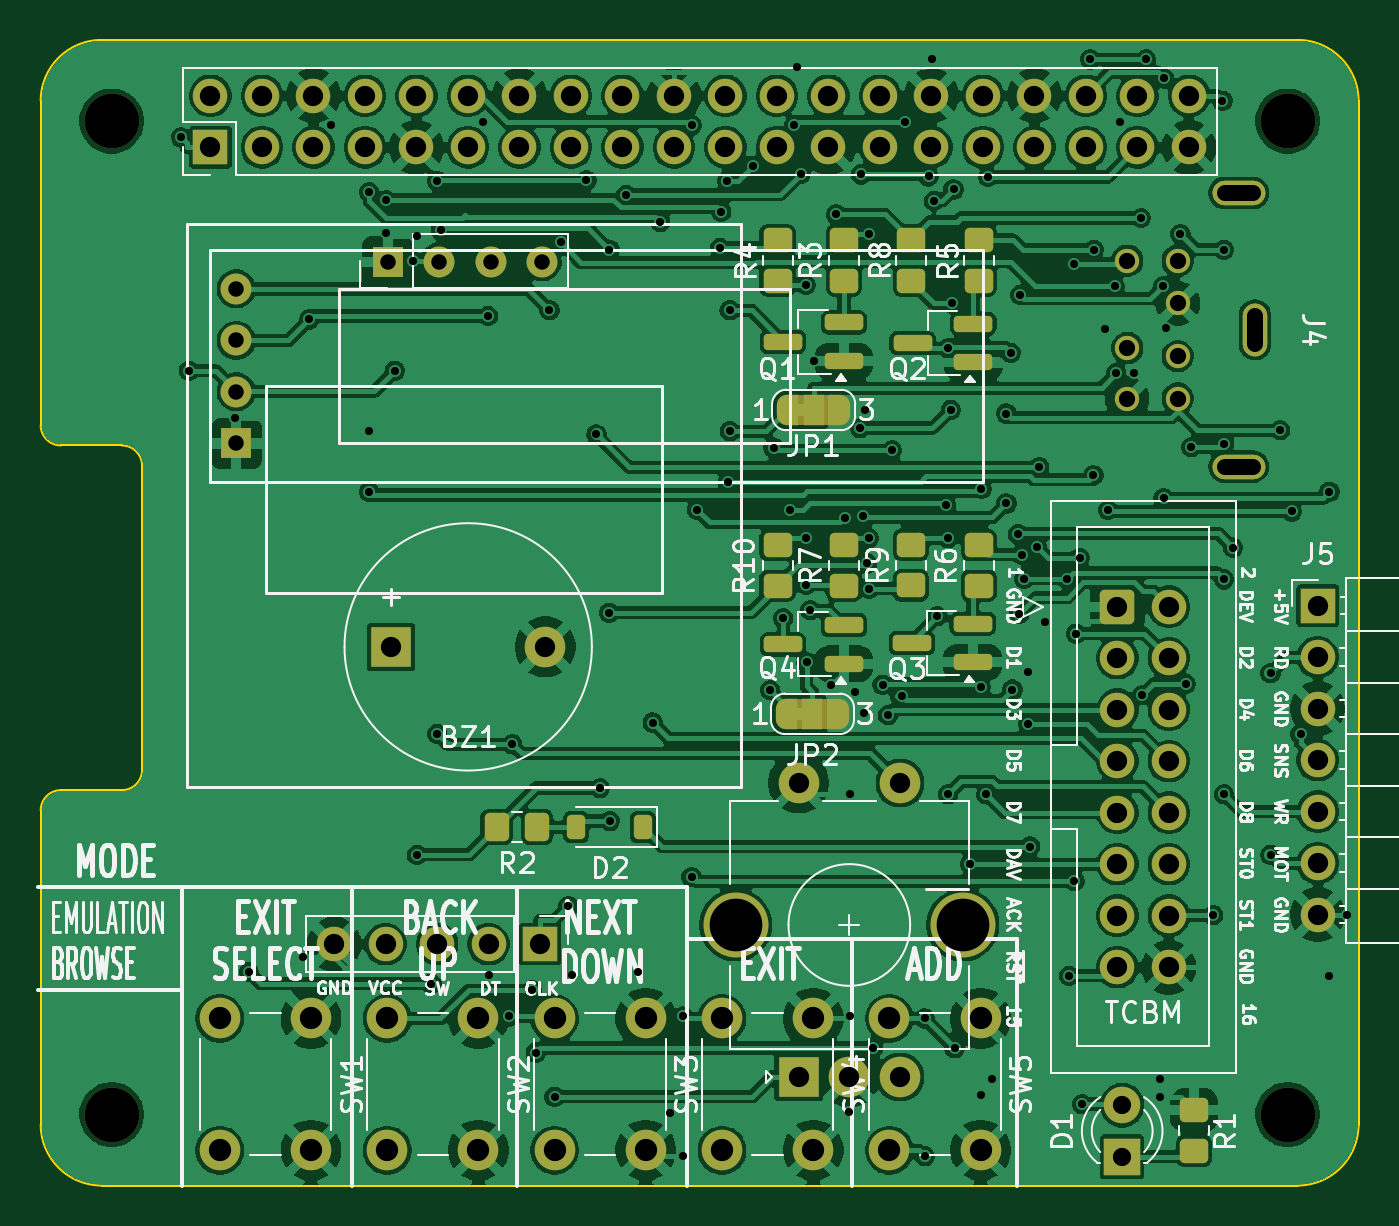
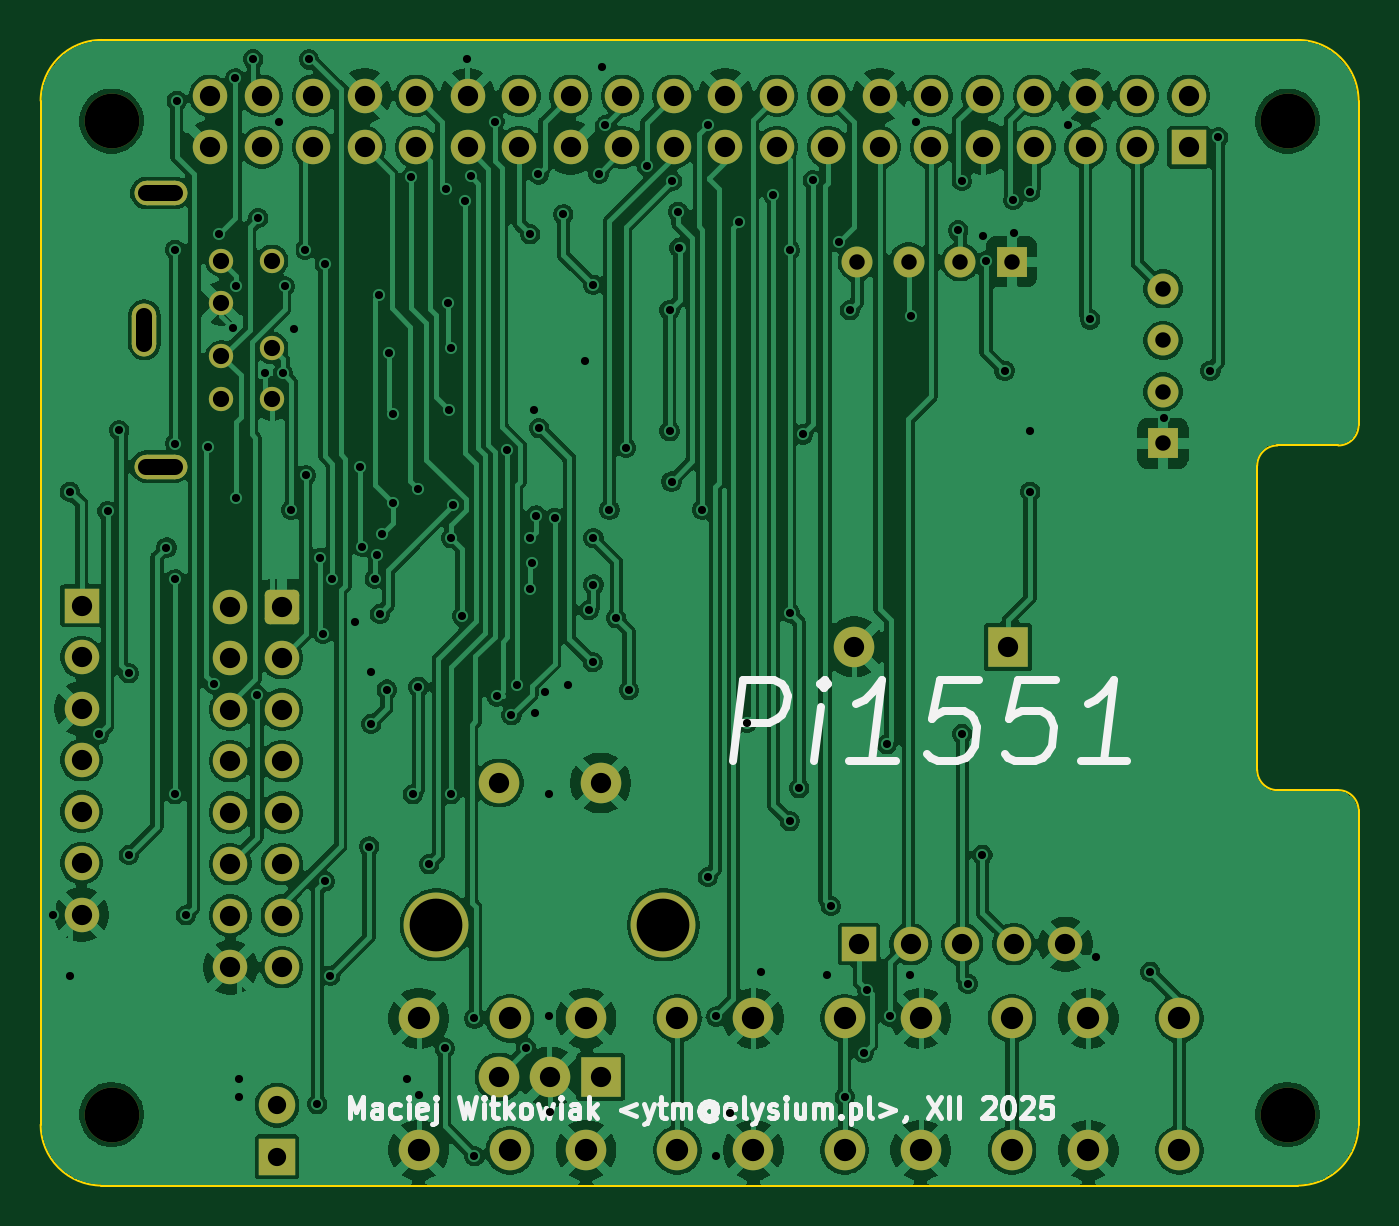
Circuit board: 11 layer files. Board 65.0 x 56.5 mm.
- bottom_copper: RPi_Hat-B_Cu.gbl (258975 bytes)
- bottom_mask: RPi_Hat-B_Mask.gbs (4632 bytes)
- paste: RPi_Hat-B_Paste.gbp (483 bytes)
- bottom_silk: RPi_Hat-B_Silkscreen.gbo (18532 bytes)
- outline: RPi_Hat-Edge_Cuts.gm1 (1491 bytes)
- top_copper: RPi_Hat-F_Cu.gtl (323197 bytes)
- top_mask: RPi_Hat-F_Mask.gts (7524 bytes)
- paste: RPi_Hat-F_Paste.gtp (2414 bytes)
- top_silk: RPi_Hat-F_Silkscreen.gto (102180 bytes)
- drill: RPi_Hat-NPTH.drl (397 bytes)
- drill: RPi_Hat-PTH.drl (5166 bytes)

=== bottom_copper: RPi_Hat-B_Cu.gbl (258975 bytes, source omitted) ===
=== bottom_mask: RPi_Hat-B_Mask.gbs ===
G04 #@! TF.GenerationSoftware,KiCad,Pcbnew,9.0.6*
G04 #@! TF.CreationDate,2025-12-29T00:38:15+01:00*
G04 #@! TF.ProjectId,RPi_Hat,5250695f-4861-4742-9e6b-696361645f70,2*
G04 #@! TF.SameCoordinates,Original*
G04 #@! TF.FileFunction,Soldermask,Bot*
G04 #@! TF.FilePolarity,Negative*
%FSLAX46Y46*%
G04 Gerber Fmt 4.6, Leading zero omitted, Abs format (unit mm)*
G04 Created by KiCad (PCBNEW 9.0.6) date 2025-12-29 00:38:15*
%MOMM*%
%LPD*%
G01*
G04 APERTURE LIST*
G04 Aperture macros list*
%AMRoundRect*
0 Rectangle with rounded corners*
0 $1 Rounding radius*
0 $2 $3 $4 $5 $6 $7 $8 $9 X,Y pos of 4 corners*
0 Add a 4 corners polygon primitive as box body*
4,1,4,$2,$3,$4,$5,$6,$7,$8,$9,$2,$3,0*
0 Add four circle primitives for the rounded corners*
1,1,$1+$1,$2,$3*
1,1,$1+$1,$4,$5*
1,1,$1+$1,$6,$7*
1,1,$1+$1,$8,$9*
0 Add four rect primitives between the rounded corners*
20,1,$1+$1,$2,$3,$4,$5,0*
20,1,$1+$1,$4,$5,$6,$7,0*
20,1,$1+$1,$6,$7,$8,$9,0*
20,1,$1+$1,$8,$9,$2,$3,0*%
G04 Aperture macros list end*
%ADD10R,1.700000X1.700000*%
%ADD11C,1.700000*%
%ADD12R,2.000000X2.000000*%
%ADD13C,2.000000*%
%ADD14R,1.800000X1.800000*%
%ADD15C,1.800000*%
%ADD16R,1.524000X1.524000*%
%ADD17C,1.524000*%
%ADD18C,3.200000*%
%ADD19C,2.700000*%
%ADD20RoundRect,0.250000X-0.600000X-0.600000X0.600000X-0.600000X0.600000X0.600000X-0.600000X0.600000X0*%
%ADD21C,1.200000*%
%ADD22RoundRect,0.600000X-0.700000X-0.000010X0.700000X-0.000010X0.700000X0.000010X-0.700000X0.000010X0*%
%ADD23RoundRect,0.600000X-0.000010X0.700000X-0.000010X-0.700000X0.000010X-0.700000X0.000010X0.700000X0*%
G04 APERTURE END LIST*
D10*
X31870000Y-33870000D03*
D11*
X31870000Y-31330000D03*
X34410000Y-33870000D03*
X34410000Y-31330000D03*
X36950000Y-33870000D03*
X36950000Y-31330000D03*
X39490000Y-33870000D03*
X39490000Y-31330000D03*
X42030000Y-33870000D03*
X42030000Y-31330000D03*
X44570000Y-33870000D03*
X44570000Y-31330000D03*
X47110000Y-33870000D03*
X47110000Y-31330000D03*
X49650000Y-33870000D03*
X49650000Y-31330000D03*
X52190000Y-33870000D03*
X52190000Y-31330000D03*
X54730000Y-33870000D03*
X54730000Y-31330000D03*
X57270000Y-33870000D03*
X57270000Y-31330000D03*
X59810000Y-33870000D03*
X59810000Y-31330000D03*
X62350000Y-33870000D03*
X62350000Y-31330000D03*
X64890000Y-33870000D03*
X64890000Y-31330000D03*
X67430000Y-33870000D03*
X67430000Y-31330000D03*
X69970000Y-33870000D03*
X69970000Y-31330000D03*
X72510000Y-33870000D03*
X72510000Y-31330000D03*
X75050000Y-33870000D03*
X75050000Y-31330000D03*
X77590000Y-33870000D03*
X77590000Y-31330000D03*
X80130000Y-33870000D03*
X80130000Y-31330000D03*
D12*
X40780000Y-58508000D03*
D13*
X48380000Y-58508000D03*
D14*
X76835000Y-83654000D03*
D15*
X76835000Y-81114000D03*
D13*
X36830000Y-76835000D03*
X36830000Y-83335000D03*
X32330000Y-76835000D03*
X32330000Y-83335000D03*
X45085000Y-76835000D03*
X45085000Y-83335000D03*
X40585000Y-76835000D03*
X40585000Y-83335000D03*
X53340000Y-76835000D03*
X53340000Y-83335000D03*
X48840000Y-76835000D03*
X48840000Y-83335000D03*
X61595000Y-76835000D03*
X61595000Y-83335000D03*
X57095000Y-76835000D03*
X57095000Y-83335000D03*
X69850000Y-76835000D03*
X69850000Y-83335000D03*
X65350000Y-76835000D03*
X65350000Y-83335000D03*
D16*
X40605000Y-39520000D03*
D17*
X43145000Y-39520000D03*
X45685000Y-39520000D03*
X48225000Y-39520000D03*
D16*
X33140000Y-48475000D03*
D17*
X33140000Y-45935000D03*
X33140000Y-43395000D03*
X33140000Y-40855000D03*
D12*
X60878000Y-79724000D03*
D13*
X65878000Y-79724000D03*
X63378000Y-79724000D03*
D18*
X57778000Y-72224000D03*
X68978000Y-72224000D03*
D13*
X65878000Y-65224000D03*
X60878000Y-65224000D03*
D10*
X48126000Y-73170000D03*
D11*
X45586000Y-73170000D03*
X43046000Y-73170000D03*
X40506000Y-73170000D03*
X37966000Y-73170000D03*
D19*
X26995000Y-32575000D03*
X84995000Y-32575000D03*
X26995000Y-81575000D03*
D20*
X76599400Y-56526800D03*
D11*
X79139400Y-56526800D03*
X76599400Y-59066800D03*
X79139400Y-59066800D03*
X76599400Y-61606800D03*
X79139400Y-61606800D03*
X76599400Y-64146800D03*
X79139400Y-64146800D03*
X76599400Y-66686800D03*
X79139400Y-66686800D03*
X76599400Y-69226800D03*
X79139400Y-69226800D03*
X76599400Y-71766800D03*
X79139400Y-71766800D03*
X76599400Y-74306800D03*
X79139400Y-74306800D03*
D10*
X86480000Y-56476000D03*
D11*
X86480000Y-59016000D03*
X86480000Y-61556000D03*
X86480000Y-64096000D03*
X86480000Y-66636000D03*
X86480000Y-69176000D03*
X86480000Y-71716000D03*
D19*
X84995000Y-81575000D03*
D21*
X79582000Y-41568000D03*
X79582000Y-44168000D03*
X79582000Y-39468000D03*
X79582000Y-46268000D03*
X77082000Y-39468000D03*
X77082000Y-43768000D03*
X77082000Y-46268000D03*
D22*
X82582000Y-36118000D03*
D23*
X83382000Y-42868000D03*
D22*
X82582000Y-49618000D03*
M02*

=== paste: RPi_Hat-B_Paste.gbp ===
G04 #@! TF.GenerationSoftware,KiCad,Pcbnew,9.0.6*
G04 #@! TF.CreationDate,2025-12-29T00:38:14+01:00*
G04 #@! TF.ProjectId,RPi_Hat,5250695f-4861-4742-9e6b-696361645f70,2*
G04 #@! TF.SameCoordinates,Original*
G04 #@! TF.FileFunction,Paste,Bot*
G04 #@! TF.FilePolarity,Positive*
%FSLAX46Y46*%
G04 Gerber Fmt 4.6, Leading zero omitted, Abs format (unit mm)*
G04 Created by KiCad (PCBNEW 9.0.6) date 2025-12-29 00:38:14*
%MOMM*%
%LPD*%
G01*
G04 APERTURE LIST*
G04 APERTURE END LIST*
M02*

=== bottom_silk: RPi_Hat-B_Silkscreen.gbo (18532 bytes, source omitted) ===
=== outline: RPi_Hat-Edge_Cuts.gm1 ===
G04 #@! TF.GenerationSoftware,KiCad,Pcbnew,9.0.6*
G04 #@! TF.CreationDate,2025-12-29T00:38:15+01:00*
G04 #@! TF.ProjectId,RPi_Hat,5250695f-4861-4742-9e6b-696361645f70,2*
G04 #@! TF.SameCoordinates,Original*
G04 #@! TF.FileFunction,Profile,NP*
%FSLAX46Y46*%
G04 Gerber Fmt 4.6, Leading zero omitted, Abs format (unit mm)*
G04 Created by KiCad (PCBNEW 9.0.6) date 2025-12-29 00:38:15*
%MOMM*%
%LPD*%
G01*
G04 APERTURE LIST*
G04 #@! TA.AperFunction,Profile*
%ADD10C,0.100000*%
G04 #@! TD*
G04 APERTURE END LIST*
D10*
X85495000Y-28575000D02*
G75*
G02*
X88495000Y-31575000I0J-3000000D01*
G01*
X23495000Y-31575000D02*
G75*
G02*
X26495000Y-28575000I3000000J0D01*
G01*
X26495000Y-85075000D02*
G75*
G02*
X23495000Y-82075000I0J3000000D01*
G01*
X88495000Y-82075000D02*
G75*
G02*
X85495000Y-85075000I-3000000J0D01*
G01*
X24495000Y-48575000D02*
G75*
G02*
X23495000Y-47575000I0J1000000D01*
G01*
X27495000Y-48575000D02*
G75*
G02*
X28495000Y-49575000I0J-1000000D01*
G01*
X28495000Y-64575000D02*
G75*
G02*
X27495000Y-65575000I-1000000J0D01*
G01*
X23495000Y-66575000D02*
G75*
G02*
X24495000Y-65575000I1000000J0D01*
G01*
X26495000Y-28575000D02*
X85495000Y-28575000D01*
X23495000Y-31575000D02*
X23495000Y-47575000D01*
X24495000Y-48575000D02*
X27495000Y-48575000D01*
X26495000Y-85075000D02*
X85495000Y-85075000D01*
X28495000Y-49575000D02*
X28495000Y-64575000D01*
X88495000Y-31575000D02*
X88495000Y-82075000D01*
X24495000Y-65575000D02*
X27495000Y-65575000D01*
X23495000Y-66575000D02*
X23495000Y-82075000D01*
M02*

=== top_copper: RPi_Hat-F_Cu.gtl (323197 bytes, source omitted) ===
=== top_mask: RPi_Hat-F_Mask.gts (7524 bytes, source omitted) ===
=== paste: RPi_Hat-F_Paste.gtp (2414 bytes, source withheld) ===
=== top_silk: RPi_Hat-F_Silkscreen.gto (102180 bytes, source omitted) ===
=== drill: RPi_Hat-NPTH.drl ===
M48
; DRILL file {KiCad 9.0.6} date 2025-12-29T00:38:19+0100
; FORMAT={-:-/ absolute / metric / decimal}
; #@! TF.CreationDate,2025-12-29T00:38:19+01:00
; #@! TF.GenerationSoftware,Kicad,Pcbnew,9.0.6
; #@! TF.FileFunction,NonPlated,1,2,NPTH
FMAT,2
METRIC
; #@! TA.AperFunction,NonPlated,NPTH,ComponentDrill
T1C2.700
%
G90
G05
T1
X26.995Y-32.575
X26.995Y-81.575
X84.995Y-32.575
X84.995Y-81.575
M30

=== drill: RPi_Hat-PTH.drl ===
M48
; DRILL file {KiCad 9.0.6} date 2025-12-29T00:38:19+0100
; FORMAT={-:-/ absolute / metric / decimal}
; #@! TF.CreationDate,2025-12-29T00:38:19+01:00
; #@! TF.GenerationSoftware,Kicad,Pcbnew,9.0.6
; #@! TF.FileFunction,Plated,1,2,PTH
FMAT,2
METRIC
; #@! TA.AperFunction,Plated,PTH,ViaDrill
T1C0.400
; #@! TA.AperFunction,Plated,PTH,ComponentDrill
T2C0.762
; #@! TA.AperFunction,Plated,PTH,ComponentDrill
T3C0.800
; #@! TA.AperFunction,Plated,PTH,ComponentDrill
T4C0.900
; #@! TA.AperFunction,Plated,PTH,ComponentDrill
T5C1.000
; #@! TA.AperFunction,Plated,PTH,ComponentDrill
T6C1.100
; #@! TA.AperFunction,Plated,PTH,ComponentDrill
T7C2.600
%
G90
G05
T1
X30.416Y-33.381
X30.804Y-44.887
X33.094Y-47.205
X33.768Y-74.536
X36.437Y-73.825
X36.732Y-42.358
X37.82Y-32.787
X39.695Y-36.073
X39.695Y-47.871
X39.695Y-50.855
X40.51Y-38.092
X40.524Y-36.468
X40.954Y-44.887
X41.875Y-39.485
X42.042Y-38.259
X42.049Y-68.761
X42.764Y-75.121
X43.046Y-62.793
X43.058Y-35.531
X43.242Y-37.969
X45.324Y-32.641
X45.563Y-42.187
X45.597Y-74.67
X46.595Y-76.736
X46.758Y-63.31
X47.717Y-75.445
X47.91Y-78.521
X48.587Y-41.903
X48.84Y-80.698
X49.136Y-38.543
X49.522Y-71.287
X49.71Y-74.67
X50.41Y-35.498
X50.908Y-48.033
X51.08Y-65.472
X51.541Y-56.824
X51.549Y-38.918
X51.554Y-67.099
X52.354Y-36.211
X52.979Y-74.536
X53.678Y-62.243
X54.056Y-37.564
X54.514Y-81.507
X55.168Y-76.736
X55.168Y-83.628
X55.594Y-69.856
X55.601Y-32.787
X55.857Y-51.744
X56.987Y-38.831
X57.06Y-37.044
X57.35Y-35.53
X57.38Y-50.353
X57.474Y-41.903
X57.476Y-47.871
X58.607Y-34.795
X59.478Y-60.644
X59.638Y-48.68
X60.111Y-57.097
X60.441Y-51.744
X60.667Y-32.787
X60.797Y-29.921
X60.976Y-35.171
X61.232Y-40.653
X61.232Y-53.149
X61.232Y-55.439
X61.266Y-59.271
X61.449Y-56.703
X61.632Y-44.406
X62.491Y-60.398
X62.719Y-37.181
X63.15Y-52.138
X63.378Y-81.457
X63.401Y-65.777
X63.423Y-76.736
X63.638Y-60.721
X63.909Y-47.718
X63.943Y-35.204
X64.061Y-52.031
X64.122Y-61.792
X64.152Y-46.825
X64.261Y-54.391
X64.348Y-55.64
X64.35Y-38.161
X64.35Y-53.149
X64.551Y-78.295
X65.019Y-60.381
X65.276Y-61.877
X65.479Y-48.813
X65.991Y-60.956
X66.109Y-32.6
X67.1Y-76.835
X67.1Y-83.628
X67.286Y-35.303
X67.464Y-29.532
X67.543Y-36.511
X67.713Y-56.999
X68.141Y-51.499
X68.243Y-43.777
X68.254Y-53.149
X68.254Y-65.777
X68.379Y-46.818
X68.421Y-41.562
X68.517Y-35.945
X68.57Y-78.301
X69.332Y-69.223
X69.85Y-80.62
X69.861Y-60.484
X69.894Y-50.722
X70.136Y-65.777
X70.216Y-35.334
X70.416Y-79.829
X71.124Y-47.001
X71.124Y-51.433
X71.335Y-44.002
X71.421Y-60.617
X71.684Y-52.952
X71.762Y-56.878
X71.8Y-41.152
X71.886Y-53.961
X72.007Y-55.14
X72.196Y-59.765
X72.196Y-62.31
X72.296Y-68.357
X72.625Y-53.566
X72.746Y-49.644
X73.011Y-57.265
X74.107Y-55.14
X74.208Y-74.73
X74.48Y-70.069
X74.483Y-39.612
X74.559Y-57.853
X74.734Y-54.132
X74.856Y-81.059
X75.259Y-29.532
X75.415Y-50.049
X75.438Y-38.918
X75.999Y-42.845
X76.141Y-51.752
X76.466Y-40.718
X76.547Y-45.018
X76.741Y-32.61
X77.426Y-45.018
X77.758Y-37.358
X77.825Y-60.88
X78.011Y-29.526
X78.709Y-79.802
X78.709Y-80.698
X78.846Y-40.726
X78.876Y-51.18
X78.9Y-30.474
X78.986Y-42.776
X79.706Y-38.147
X79.964Y-60.337
X80.251Y-48.658
X81.329Y-71.746
X81.782Y-31.57
X81.857Y-38.918
X81.857Y-48.484
X81.857Y-55.179
X81.857Y-65.777
X82.289Y-53.613
X84.15Y-59.808
X84.15Y-68.761
X84.626Y-47.828
X85.192Y-51.826
X85.631Y-62.826
X87.059Y-50.855
X87.059Y-74.73
X87.907Y-71.746
T2
X33.14Y-40.855
X33.14Y-43.395
X33.14Y-45.935
X33.14Y-48.475
X40.605Y-39.52
X43.145Y-39.52
X45.685Y-39.52
X48.225Y-39.52
T3
X77.082Y-39.468
X77.082Y-43.768
X77.082Y-46.268
X79.582Y-39.468
X79.582Y-41.568
X79.582Y-44.168
X79.582Y-46.268
T4
X76.835Y-81.114
X76.835Y-83.654
T5
X31.87Y-31.33
X31.87Y-33.87
X34.41Y-31.33
X34.41Y-33.87
X36.95Y-31.33
X36.95Y-33.87
X37.966Y-73.17
X39.49Y-31.33
X39.49Y-33.87
X40.506Y-73.17
X40.78Y-58.508
X42.03Y-31.33
X42.03Y-33.87
X43.046Y-73.17
X44.57Y-31.33
X44.57Y-33.87
X45.586Y-73.17
X47.11Y-31.33
X47.11Y-33.87
X48.126Y-73.17
X48.38Y-58.508
X49.65Y-31.33
X49.65Y-33.87
X52.19Y-31.33
X52.19Y-33.87
X54.73Y-31.33
X54.73Y-33.87
X57.27Y-31.33
X57.27Y-33.87
X59.81Y-31.33
X59.81Y-33.87
X60.878Y-65.224
X60.878Y-79.724
X62.35Y-31.33
X62.35Y-33.87
X63.378Y-79.724
X64.89Y-31.33
X64.89Y-33.87
X65.878Y-65.224
X65.878Y-79.724
X67.43Y-31.33
X67.43Y-33.87
X69.97Y-31.33
X69.97Y-33.87
X72.51Y-31.33
X72.51Y-33.87
X75.05Y-31.33
X75.05Y-33.87
X76.599Y-56.527
X76.599Y-59.067
X76.599Y-61.607
X76.599Y-64.147
X76.599Y-66.687
X76.599Y-69.227
X76.599Y-71.767
X76.599Y-74.307
X77.59Y-31.33
X77.59Y-33.87
X79.139Y-56.527
X79.139Y-59.067
X79.139Y-61.607
X79.139Y-64.147
X79.139Y-66.687
X79.139Y-69.227
X79.139Y-71.767
X79.139Y-74.307
X80.13Y-31.33
X80.13Y-33.87
X86.48Y-56.476
X86.48Y-59.016
X86.48Y-61.556
X86.48Y-64.096
X86.48Y-66.636
X86.48Y-69.176
X86.48Y-71.716
T6
X32.33Y-76.835
X32.33Y-83.335
X36.83Y-76.835
X36.83Y-83.335
X40.585Y-76.835
X40.585Y-83.335
X45.085Y-76.835
X45.085Y-83.335
X48.84Y-76.835
X48.84Y-83.335
X53.34Y-76.835
X53.34Y-83.335
X57.095Y-76.835
X57.095Y-83.335
X61.595Y-76.835
X61.595Y-83.335
X65.35Y-76.835
X65.35Y-83.335
X69.85Y-76.835
X69.85Y-83.335
T7
X57.778Y-72.224
X68.978Y-72.224
T3
X81.882Y-36.118G85X83.282Y-36.118
G05
X81.882Y-49.618G85X83.282Y-49.618
G05
X83.382Y-42.168G85X83.382Y-43.568
G05
M30
